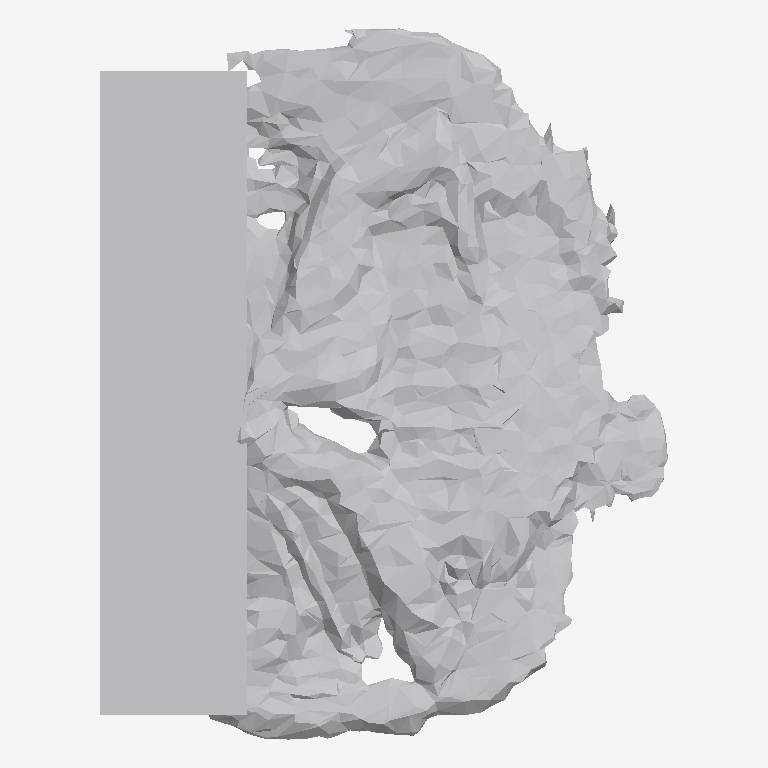
Plan cut of the same IFC building model at storey 'Ground Floor' (level 0.00 m, cut at 1.40 m), seen from above with north up, elements coloured by IFC class: 1 other element (light grey). No cut surface shows.
Extent 0.8 m × 1.1 m × 0.2 m (x, y, z). Storeys (1): Ground Floor at 0.00 m. Elements (1): 1 IfcFurniture.

HEADER;
FILE_DESCRIPTION(('ViewDefinition [CoordinationView]'),'2;1');
FILE_NAME('','2026-07-11T07:24:35',(''),(''),'IfcOpenShell 0.8.0','IfcOpenShell 0.8.0','');
FILE_SCHEMA(('IFC4'));
ENDSEC;
DATA;
#17=IFCPROJECT('1Nx50OVfDDFfD6uB9W5UzL',#5,'Office Project',$,$,$,$,(#15),#10);
#20=IFCSITE('1JquUuXuX1mRHxCF0JJk9Y',#5,'Site',$,$,#19,$,$,.ELEMENT.,$,$,$,$,$);
#22=IFCBUILDING('1TcDvkXUP3bx__dZFOp2t0',#5,'Building',$,$,#21,$,$,.ELEMENT.,$,$,$);
#24=IFCBUILDINGSTOREY('3xWK$PN2HByR4_J0tzX9d9',#5,'Ground Floor',$,$,#23,$,$,.ELEMENT.,0.0);
#35=IFCFURNITURE('3ysBW145zDYg2YKEuKvhjd',#5,'Sofa',$,$,#34,#31,$,$);
ENDSEC;
